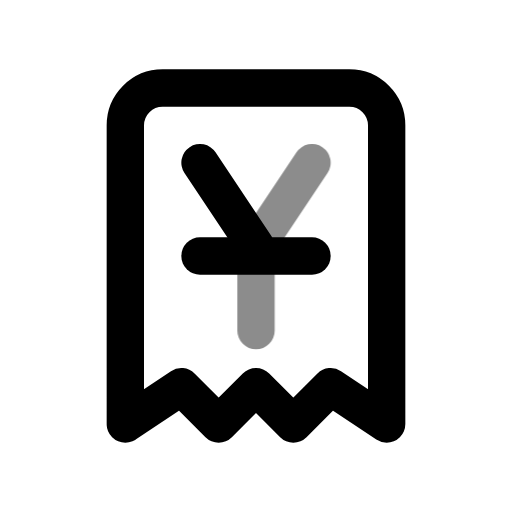
t = 0.00 s
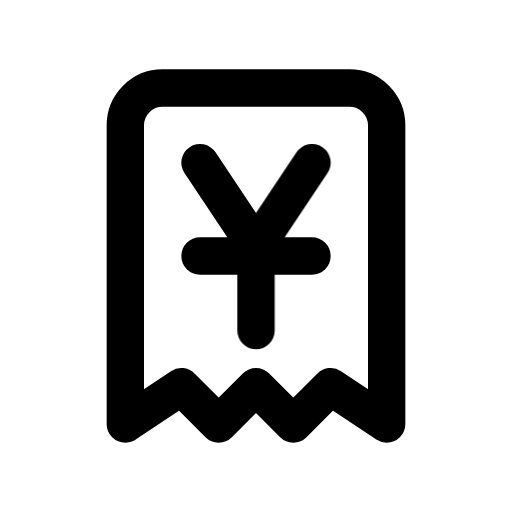
t = 0.60 s
t = 1.04 s: frame unchanged from t = 0.60 s, image omitted
t = 1.66 s: frame unchanged from t = 0.60 s, image omitted
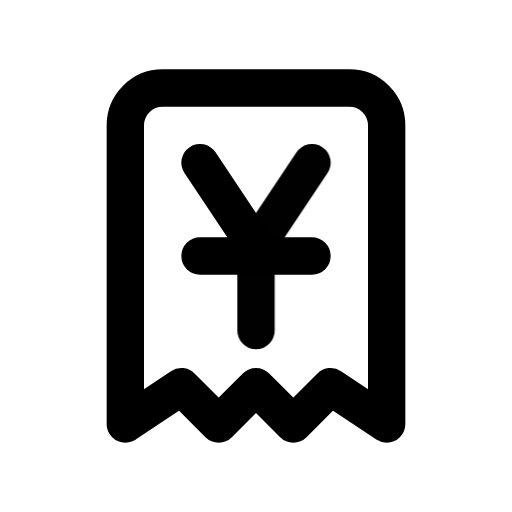
t = 2.06 s
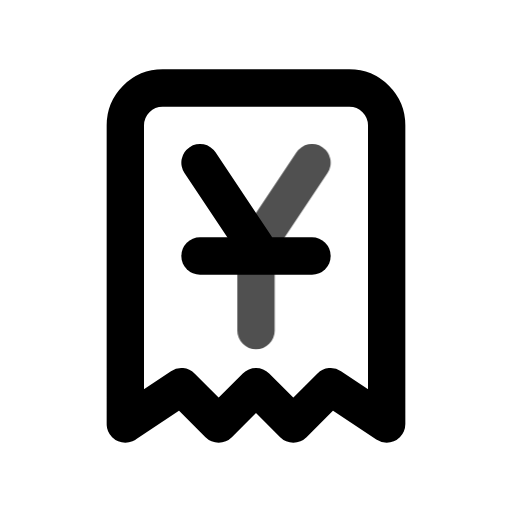
t = 2.85 s

The animated SVG that drew these frames (rendered in a browser with its animation timeline set to each time). Animation: 1 CSS @keyframes rule; one cycle of 3.25 s, repeats indefinitely.

<svg xmlns="http://www.w3.org/2000/svg" width="24" height="24" fill="none" stroke="currentColor" stroke-linecap="round" stroke-linejoin="round" stroke-width="2" viewBox="0 0 24 24">
    <!-- Generated by scripts/icon-expansion/generate.mjs -->
    <!-- Adapted from Tabler Icons 3.34.1.
MIT License

Copyright (c) 2020-2024 Paweł Kuna

Permission is hereby granted, free of charge, to any person obtaining a copy
of this software and associated documentation files (the "Software"), to deal
in the Software without restriction, including without limitation the rights
to use, copy, modify, merge, publish, distribute, sublicense, and/or sell
copies of the Software, and to permit persons to whom the Software is
furnished to do so, subject to the following conditions:

The above copyright notice and this permission notice shall be included in all
copies or substantial portions of the Software.

THE SOFTWARE IS PROVIDED "AS IS", WITHOUT WARRANTY OF ANY KIND, EXPRESS OR
IMPLIED, INCLUDING BUT NOT LIMITED TO THE WARRANTIES OF MERCHANTABILITY,
FITNESS FOR A PARTICULAR PURPOSE AND NONINFRINGEMENT. IN NO EVENT SHALL THE
AUTHORS OR COPYRIGHT HOLDERS BE LIABLE FOR ANY CLAIM, DAMAGES OR OTHER
LIABILITY, WHETHER IN AN ACTION OF CONTRACT, TORT OR OTHERWISE, ARISING FROM,
OUT OF OR IN CONNECTION WITH THE SOFTWARE OR THE USE OR OTHER DEALINGS IN THE
SOFTWARE. -->
    <style>
        @media (prefers-reduced-motion: no-preference) {
            @keyframes ira-exp-pulse { 0%, 100% { opacity: 1; } 22% { opacity: .45; } 40% { opacity: 1; } }
            [data-ira-motion="receipt-yuan"] { transform-box: fill-box; transform-origin: center; animation: ira-exp-pulse 2.65s ease-in-out -0.6s infinite; }
        }
    </style>
    <g transform="translate(1.5 1.5) scale(.875)"><path d="M5 21v-16a2 2 0 0 1 2 -2h10a2 2 0 0 1 2 2v16l-3 -2l-2 2l-2 -2l-2 2l-2 -2l-3 2"/><path d="M9 12h6"/><path d="M9 7l3 4.5"/></g>
    <g data-ira-motion="receipt-yuan"><g transform="translate(1.5 1.5) scale(.875)"><path d="M15 7l-3 4.5v4.5"/></g></g>
</svg>
